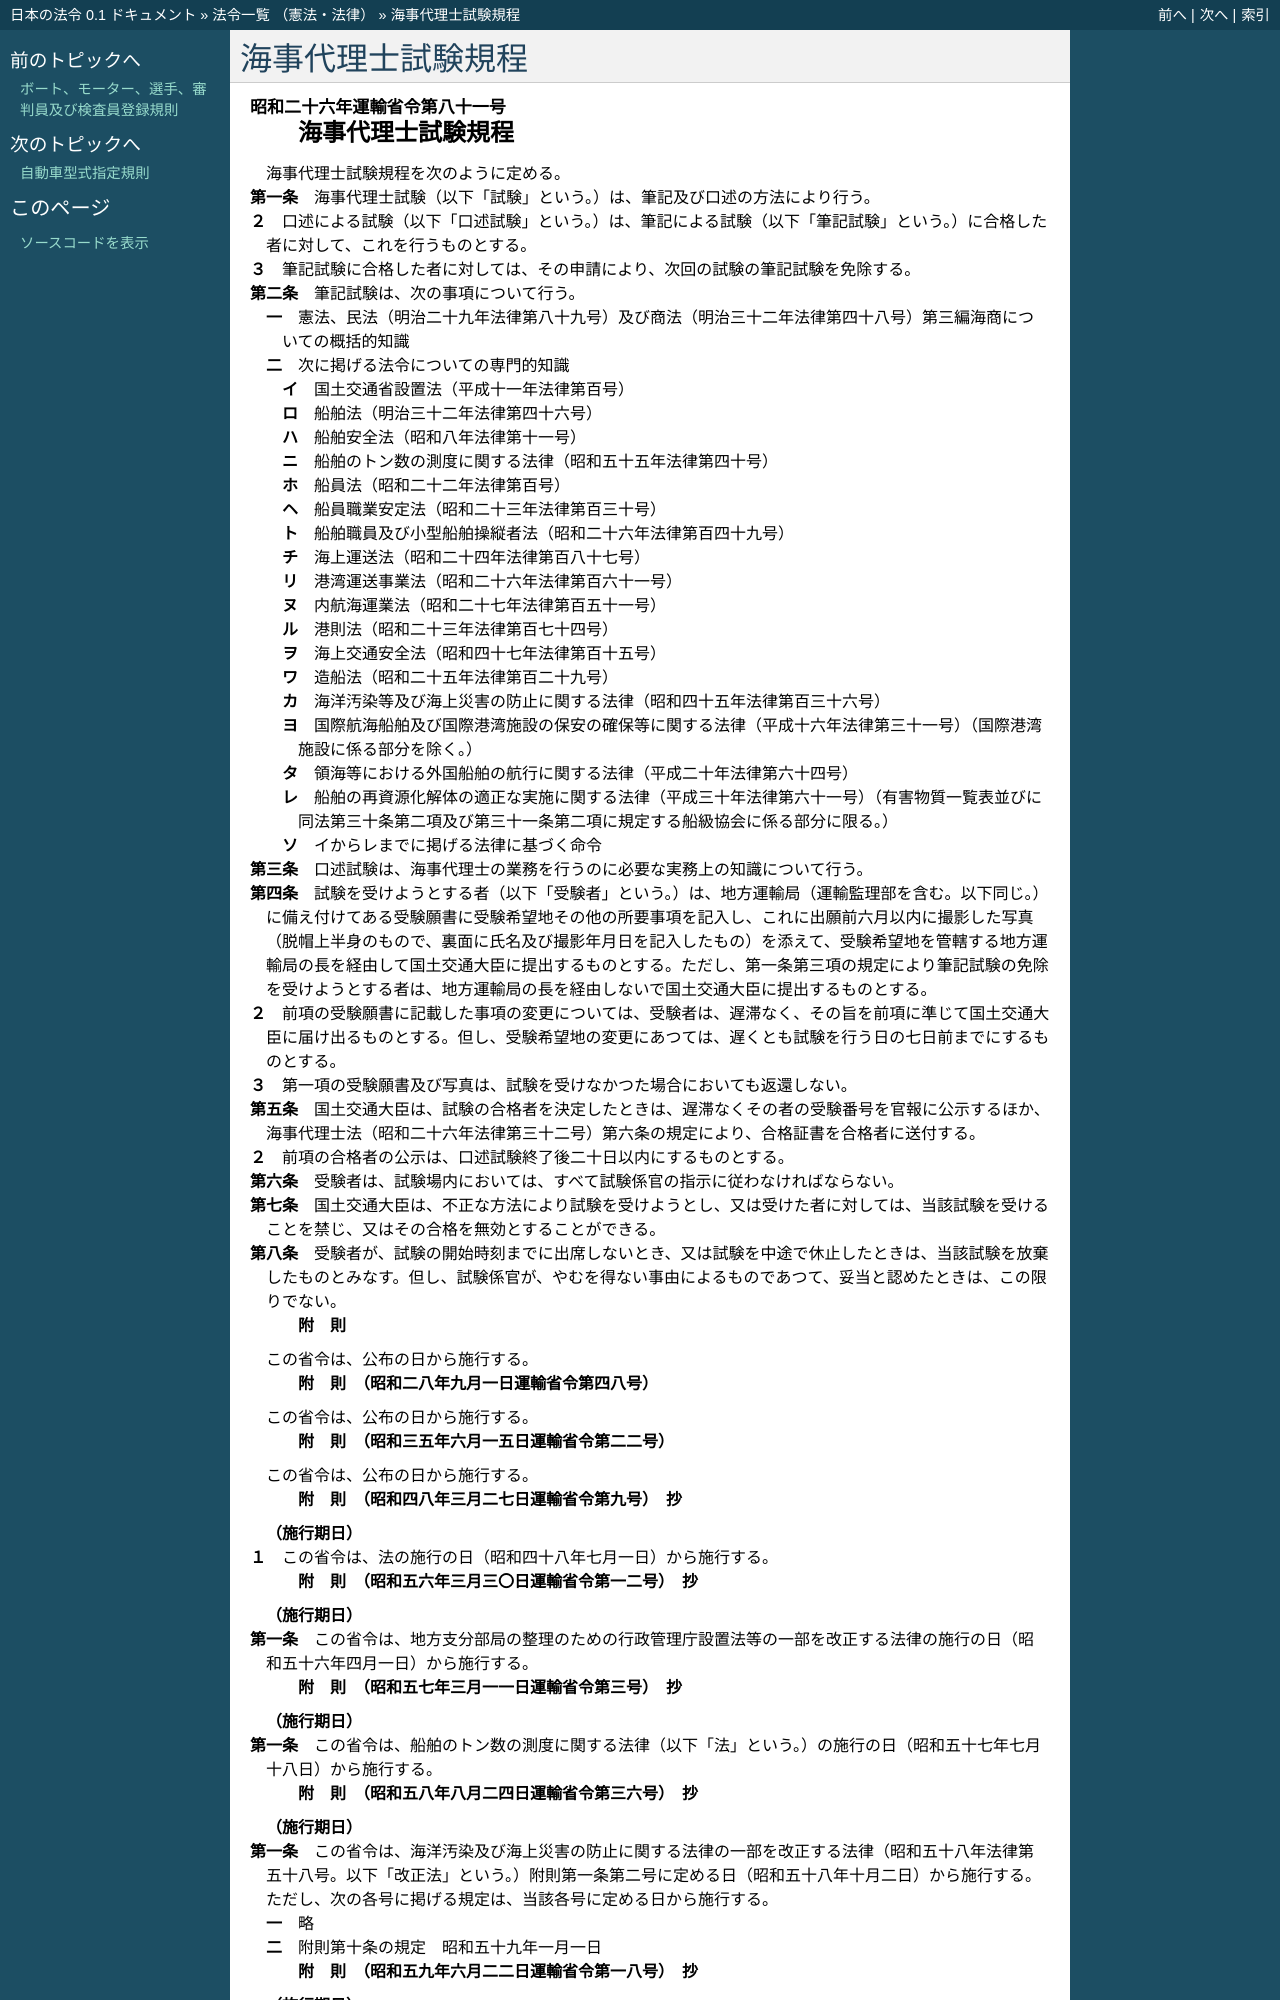

repository: ledmonster/japanese-law · page: doc/326/326M50000800081_20250626_431M60000800012.html · generator: sphinx

.. _326M50000800081_20250626_431M60000800012:

:orphan:

==================
海事代理士試験規程
==================

.. raw:: html
    
    
    <main id="contentsLaw" class="active">
    <div id="innerDocument" class="active">
    
    
    
    
    <div style="margin-bottom: 12px;">
    <div id="lawTitleNo" style="font-size: 1.067rem; font-weight: bold;" class="_shokanBoxParent">昭和二十六年運輸省令第八十一号<div class="_shokanBox"></div>
    <div class="_inyoBox" id="_inyo_"></div>
    </div>
    <div id="lawTitle" style="margin-left: 3rem; font-size: 1.5rem; font-weight: bold; line-height: 1.25em;" class="_shokanBoxParent">
    <span data-xpath="">海事代理士試験規程</span><div class="_shokanBox" id="_shokan_"><div class="_shokanBtnIcons"></div></div>
    <div class="_inyoBox" id="_inyo_"></div>
    </div>
    </div><section id="EnactStatement" class="active EnactStatement"><div class="_div_EnactStatement _shokanBoxParent" style="text-indent: 1em;">
    <span data-xpath="">海事代理士試験規程を次のように定める。</span><div class="_shokanBox" id="_shokan_"><div class="_shokanBtnIcons"></div></div>
    <div class="_inyoBox" id="_inyo_"></div>
    </div></section><section id="MainProvision" class="active MainProvision"><section id="" class="active Article"><div style="margin-left: 1em; text-indent: -1em;" id="" class="_div_ArticleTitle _shokanBoxParent">
    <span style="font-weight: bold;">第一条</span>　<span data-xpath="">海事代理士試験（以下「試験」という。）は、筆記及び口述の方法により行う。</span><div class="_shokanBox" id="_shokan_"><div class="_shokanBtnIcons"></div></div>
    <div class="_inyoBox" id="_inyo_"></div>
    </div>
    <div style="margin-left: 1em; text-indent: -1em;" class="_div_ParagraphSentence _shokanBoxParent">
    <span style="font-weight: bold;">２</span>　<span data-xpath="">口述による試験（以下「口述試験」という。）は、筆記による試験（以下「筆記試験」という。）に合格した者に対して、これを行うものとする。</span><div class="_shokanBox" id="_shokan_"><div class="_shokanBtnIcons"></div></div>
    <div class="_inyoBox" id="_inyo_"></div>
    </div>
    <div style="margin-left: 1em; text-indent: -1em;" class="_div_ParagraphSentence _shokanBoxParent">
    <span style="font-weight: bold;">３</span>　<span data-xpath="">筆記試験に合格した者に対しては、その申請により、次回の試験の筆記試験を免除する。</span><div class="_shokanBox" id="_shokan_"><div class="_shokanBtnIcons"></div></div>
    <div class="_inyoBox" id="_inyo_"></div>
    </div></section><section id="" class="active Article"><div style="margin-left: 1em; text-indent: -1em;" id="" class="_div_ArticleTitle _shokanBoxParent">
    <span style="font-weight: bold;">第二条</span>　<span data-xpath="">筆記試験は、次の事項について行う。</span><div class="_shokanBox" id="_shokan_"><div class="_shokanBtnIcons"></div></div>
    <div class="_inyoBox" id="_inyo_"></div>
    </div>
    <div id="" style="margin-left: 2em; text-indent: -1em;" class="_div_ItemSentence _shokanBoxParent">
    <span style="font-weight: bold;">一</span>　<span data-xpath="">憲法、民法（明治二十九年法律第八十九号）及び商法（明治三十二年法律第四十八号）第三編海商についての概括的知識</span><div class="_shokanBox" id="_shokan_"><div class="_shokanBtnIcons"></div></div>
    <div class="_inyoBox" id="_inyo_"></div>
    </div>
    <div id="" style="margin-left: 2em; text-indent: -1em;" class="_div_ItemSentence _shokanBoxParent">
    <span style="font-weight: bold;">二</span>　<span data-xpath="">次に掲げる法令についての専門的知識</span><div class="_shokanBox" id="_shokan_"><div class="_shokanBtnIcons"></div></div>
    <div class="_inyoBox" id="_inyo_"></div>
    </div>
    <div style="margin-left: 3em; text-indent: -1em;" class="_div_Subitem1Sentence _shokanBoxParent">
    <span style="font-weight: bold;">イ</span>　<span data-xpath="">国土交通省設置法（平成十一年法律第百号）</span><div class="_shokanBox" id="_shokan_"><div class="_shokanBtnIcons"></div></div>
    <div class="_inyoBox"></div>
    </div>
    <div style="margin-left: 3em; text-indent: -1em;" class="_div_Subitem1Sentence _shokanBoxParent">
    <span style="font-weight: bold;">ロ</span>　<span data-xpath="">船舶法（明治三十二年法律第四十六号）</span><div class="_shokanBox" id="_shokan_"><div class="_shokanBtnIcons"></div></div>
    <div class="_inyoBox"></div>
    </div>
    <div style="margin-left: 3em; text-indent: -1em;" class="_div_Subitem1Sentence _shokanBoxParent">
    <span style="font-weight: bold;">ハ</span>　<span data-xpath="">船舶安全法（昭和八年法律第十一号）</span><div class="_shokanBox" id="_shokan_"><div class="_shokanBtnIcons"></div></div>
    <div class="_inyoBox"></div>
    </div>
    <div style="margin-left: 3em; text-indent: -1em;" class="_div_Subitem1Sentence _shokanBoxParent">
    <span style="font-weight: bold;">ニ</span>　<span data-xpath="">船舶のトン数の測度に関する法律（昭和五十五年法律第四十号）</span><div class="_shokanBox" id="_shokan_"><div class="_shokanBtnIcons"></div></div>
    <div class="_inyoBox"></div>
    </div>
    <div style="margin-left: 3em; text-indent: -1em;" class="_div_Subitem1Sentence _shokanBoxParent">
    <span style="font-weight: bold;">ホ</span>　<span data-xpath="">船員法（昭和二十二年法律第百号）</span><div class="_shokanBox" id="_shokan_"><div class="_shokanBtnIcons"></div></div>
    <div class="_inyoBox"></div>
    </div>
    <div style="margin-left: 3em; text-indent: -1em;" class="_div_Subitem1Sentence _shokanBoxParent">
    <span style="font-weight: bold;">ヘ</span>　<span data-xpath="">船員職業安定法（昭和二十三年法律第百三十号）</span><div class="_shokanBox" id="_shokan_"><div class="_shokanBtnIcons"></div></div>
    <div class="_inyoBox"></div>
    </div>
    <div style="margin-left: 3em; text-indent: -1em;" class="_div_Subitem1Sentence _shokanBoxParent">
    <span style="font-weight: bold;">ト</span>　<span data-xpath="">船舶職員及び小型船舶操縦者法（昭和二十六年法律第百四十九号）</span><div class="_shokanBox" id="_shokan_"><div class="_shokanBtnIcons"></div></div>
    <div class="_inyoBox"></div>
    </div>
    <div style="margin-left: 3em; text-indent: -1em;" class="_div_Subitem1Sentence _shokanBoxParent">
    <span style="font-weight: bold;">チ</span>　<span data-xpath="">海上運送法（昭和二十四年法律第百八十七号）</span><div class="_shokanBox" id="_shokan_"><div class="_shokanBtnIcons"></div></div>
    <div class="_inyoBox"></div>
    </div>
    <div style="margin-left: 3em; text-indent: -1em;" class="_div_Subitem1Sentence _shokanBoxParent">
    <span style="font-weight: bold;">リ</span>　<span data-xpath="">港湾運送事業法（昭和二十六年法律第百六十一号）</span><div class="_shokanBox" id="_shokan_"><div class="_shokanBtnIcons"></div></div>
    <div class="_inyoBox"></div>
    </div>
    <div style="margin-left: 3em; text-indent: -1em;" class="_div_Subitem1Sentence _shokanBoxParent">
    <span style="font-weight: bold;">ヌ</span>　<span data-xpath="">内航海運業法（昭和二十七年法律第百五十一号）</span><div class="_shokanBox" id="_shokan_"><div class="_shokanBtnIcons"></div></div>
    <div class="_inyoBox"></div>
    </div>
    <div style="margin-left: 3em; text-indent: -1em;" class="_div_Subitem1Sentence _shokanBoxParent">
    <span style="font-weight: bold;">ル</span>　<span data-xpath="">港則法（昭和二十三年法律第百七十四号）</span><div class="_shokanBox" id="_shokan_"><div class="_shokanBtnIcons"></div></div>
    <div class="_inyoBox"></div>
    </div>
    <div style="margin-left: 3em; text-indent: -1em;" class="_div_Subitem1Sentence _shokanBoxParent">
    <span style="font-weight: bold;">ヲ</span>　<span data-xpath="">海上交通安全法（昭和四十七年法律第百十五号）</span><div class="_shokanBox" id="_shokan_"><div class="_shokanBtnIcons"></div></div>
    <div class="_inyoBox"></div>
    </div>
    <div style="margin-left: 3em; text-indent: -1em;" class="_div_Subitem1Sentence _shokanBoxParent">
    <span style="font-weight: bold;">ワ</span>　<span data-xpath="">造船法（昭和二十五年法律第百二十九号）</span><div class="_shokanBox" id="_shokan_"><div class="_shokanBtnIcons"></div></div>
    <div class="_inyoBox"></div>
    </div>
    <div style="margin-left: 3em; text-indent: -1em;" class="_div_Subitem1Sentence _shokanBoxParent">
    <span style="font-weight: bold;">カ</span>　<span data-xpath="">海洋汚染等及び海上災害の防止に関する法律（昭和四十五年法律第百三十六号）</span><div class="_shokanBox" id="_shokan_"><div class="_shokanBtnIcons"></div></div>
    <div class="_inyoBox"></div>
    </div>
    <div style="margin-left: 3em; text-indent: -1em;" class="_div_Subitem1Sentence _shokanBoxParent">
    <span style="font-weight: bold;">ヨ</span>　<span data-xpath="">国際航海船舶及び国際港湾施設の保安の確保等に関する法律（平成十六年法律第三十一号）（国際港湾施設に係る部分を除く。）</span><div class="_shokanBox" id="_shokan_"><div class="_shokanBtnIcons"></div></div>
    <div class="_inyoBox"></div>
    </div>
    <div style="margin-left: 3em; text-indent: -1em;" class="_div_Subitem1Sentence _shokanBoxParent">
    <span style="font-weight: bold;">タ</span>　<span data-xpath="">領海等における外国船舶の航行に関する法律（平成二十年法律第六十四号）</span><div class="_shokanBox" id="_shokan_"><div class="_shokanBtnIcons"></div></div>
    <div class="_inyoBox"></div>
    </div>
    <div style="margin-left: 3em; text-indent: -1em;" class="_div_Subitem1Sentence _shokanBoxParent">
    <span style="font-weight: bold;">レ</span>　<span data-xpath="">船舶の再資源化解体の適正な実施に関する法律（平成三十年法律第六十一号）（有害物質一覧表並びに同法第三十条第二項及び第三十一条第二項に規定する船級協会に係る部分に限る。）</span><div class="_shokanBox" id="_shokan_"><div class="_shokanBtnIcons"></div></div>
    <div class="_inyoBox"></div>
    </div>
    <div style="margin-left: 3em; text-indent: -1em;" class="_div_Subitem1Sentence _shokanBoxParent">
    <span style="font-weight: bold;">ソ</span>　<span data-xpath="">イからレまでに掲げる法律に基づく命令</span><div class="_shokanBox" id="_shokan_"><div class="_shokanBtnIcons"></div></div>
    <div class="_inyoBox"></div>
    </div></section><section id="" class="active Article"><div style="margin-left: 1em; text-indent: -1em;" id="" class="_div_ArticleTitle _shokanBoxParent">
    <span style="font-weight: bold;">第三条</span>　<span data-xpath="">口述試験は、海事代理士の業務を行うのに必要な実務上の知識について行う。</span><div class="_shokanBox" id="_shokan_"><div class="_shokanBtnIcons"></div></div>
    <div class="_inyoBox" id="_inyo_"></div>
    </div></section><section id="" class="active Article"><div style="margin-left: 1em; text-indent: -1em;" id="" class="_div_ArticleTitle _shokanBoxParent">
    <span style="font-weight: bold;">第四条</span>　<span data-xpath="">試験を受けようとする者（以下「受験者」という。）は、地方運輸局（運輸監理部を含む。以下同じ。）に備え付けてある受験願書に受験希望地その他の所要事項を記入し、これに出願前六月以内に撮影した写真（脱帽上半身のもので、裏面に氏名及び撮影年月日を記入したもの）を添えて、受験希望地を管轄する地方運輸局の長を経由して国土交通大臣に提出するものとする。</span><span data-xpath="">ただし、第一条第三項の規定により筆記試験の免除を受けようとする者は、地方運輸局の長を経由しないで国土交通大臣に提出するものとする。</span><div class="_shokanBox" id="_shokan_"><div class="_shokanBtnIcons"></div></div>
    <div class="_inyoBox" id="_inyo_"></div>
    </div>
    <div style="margin-left: 1em; text-indent: -1em;" class="_div_ParagraphSentence _shokanBoxParent">
    <span style="font-weight: bold;">２</span>　<span data-xpath="">前項の受験願書に記載した事項の変更については、受験者は、遅滞なく、その旨を前項に準じて国土交通大臣に届け出るものとする。</span><span data-xpath="">但し、受験希望地の変更にあつては、遅くとも試験を行う日の七日前までにするものとする。</span><div class="_shokanBox" id="_shokan_"><div class="_shokanBtnIcons"></div></div>
    <div class="_inyoBox" id="_inyo_"></div>
    </div>
    <div style="margin-left: 1em; text-indent: -1em;" class="_div_ParagraphSentence _shokanBoxParent">
    <span style="font-weight: bold;">３</span>　<span data-xpath="">第一項の受験願書及び写真は、試験を受けなかつた場合においても返還しない。</span><div class="_shokanBox" id="_shokan_"><div class="_shokanBtnIcons"></div></div>
    <div class="_inyoBox" id="_inyo_"></div>
    </div></section><section id="" class="active Article"><div style="margin-left: 1em; text-indent: -1em;" id="" class="_div_ArticleTitle _shokanBoxParent">
    <span style="font-weight: bold;">第五条</span>　<span data-xpath="">国土交通大臣は、試験の合格者を決定したときは、遅滞なくその者の受験番号を官報に公示するほか、海事代理士法（昭和二十六年法律第三十二号）第六条の規定により、合格証書を合格者に送付する。</span><div class="_shokanBox" id="_shokan_"><div class="_shokanBtnIcons"></div></div>
    <div class="_inyoBox" id="_inyo_"></div>
    </div>
    <div style="margin-left: 1em; text-indent: -1em;" class="_div_ParagraphSentence _shokanBoxParent">
    <span style="font-weight: bold;">２</span>　<span data-xpath="">前項の合格者の公示は、口述試験終了後二十日以内にするものとする。</span><div class="_shokanBox" id="_shokan_"><div class="_shokanBtnIcons"></div></div>
    <div class="_inyoBox" id="_inyo_"></div>
    </div></section><section id="" class="active Article"><div style="margin-left: 1em; text-indent: -1em;" id="" class="_div_ArticleTitle _shokanBoxParent">
    <span style="font-weight: bold;">第六条</span>　<span data-xpath="">受験者は、試験場内においては、すべて試験係官の指示に従わなければならない。</span><div class="_shokanBox" id="_shokan_"><div class="_shokanBtnIcons"></div></div>
    <div class="_inyoBox" id="_inyo_"></div>
    </div></section><section id="" class="active Article"><div style="margin-left: 1em; text-indent: -1em;" id="" class="_div_ArticleTitle _shokanBoxParent">
    <span style="font-weight: bold;">第七条</span>　<span data-xpath="">国土交通大臣は、不正な方法により試験を受けようとし、又は受けた者に対しては、当該試験を受けることを禁じ、又はその合格を無効とすることができる。</span><div class="_shokanBox" id="_shokan_"><div class="_shokanBtnIcons"></div></div>
    <div class="_inyoBox" id="_inyo_"></div>
    </div></section><section id="" class="active Article"><div style="margin-left: 1em; text-indent: -1em;" id="" class="_div_ArticleTitle _shokanBoxParent">
    <span style="font-weight: bold;">第八条</span>　<span data-xpath="">受験者が、試験の開始時刻までに出席しないとき、又は試験を中途で休止したときは、当該試験を放棄したものとみなす。</span><span data-xpath="">但し、試験係官が、やむを得ない事由によるものであつて、妥当と認めたときは、この限りでない。</span><div class="_shokanBox" id="_shokan_"><div class="_shokanBtnIcons"></div></div>
    <div class="_inyoBox" id="_inyo_"></div>
    </div></section></section><section id="" class="active SupplProvision"><div class="_div_SupplProvisionLabel SupplProvisionLabel _shokanBoxParent" style="margin-bottom: 10px; margin-left: 3em; font-weight: bold;">
    <span data-xpath="">附　則</span><div class="_shokanBox" id="_shokan_"><div class="_shokanBtnIcons"></div></div>
    <div class="_inyoBox" id="_inyo_"></div>
    </div>
    <section class="active Paragraph"><div style="text-indent: 1em;" class="_div_ParagraphSentence _shokanBoxParent">
    <span data-xpath="">この省令は、公布の日から施行する。</span><div class="_shokanBox" id="_shokan_"><div class="_shokanBtnIcons"></div></div>
    <div class="_inyoBox" id="_inyo_"></div>
    </div></section></section><section id="" class="active SupplProvision"><div class="_div_SupplProvisionLabel SupplProvisionLabel _shokanBoxParent" style="margin-bottom: 10px; margin-left: 3em; font-weight: bold;">
    <span data-xpath="">附　則</span>　（昭和二八年九月一日運輸省令第四八号）<div class="_shokanBox" id="_shokan_"><div class="_shokanBtnIcons"></div></div>
    <div class="_inyoBox" id="_inyo_"></div>
    </div>
    <section class="active Paragraph"><div style="text-indent: 1em;" class="_div_ParagraphSentence _shokanBoxParent">
    <span data-xpath="">この省令は、公布の日から施行する。</span><div class="_shokanBox" id="_shokan_"><div class="_shokanBtnIcons"></div></div>
    <div class="_inyoBox" id="_inyo_"></div>
    </div></section></section><section id="" class="active SupplProvision"><div class="_div_SupplProvisionLabel SupplProvisionLabel _shokanBoxParent" style="margin-bottom: 10px; margin-left: 3em; font-weight: bold;">
    <span data-xpath="">附　則</span>　（昭和三五年六月一五日運輸省令第二二号）<div class="_shokanBox" id="_shokan_"><div class="_shokanBtnIcons"></div></div>
    <div class="_inyoBox" id="_inyo_"></div>
    </div>
    <section class="active Paragraph"><div style="text-indent: 1em;" class="_div_ParagraphSentence _shokanBoxParent">
    <span data-xpath="">この省令は、公布の日から施行する。</span><div class="_shokanBox" id="_shokan_"><div class="_shokanBtnIcons"></div></div>
    <div class="_inyoBox" id="_inyo_"></div>
    </div></section></section><section id="" class="active SupplProvision"><div class="_div_SupplProvisionLabel SupplProvisionLabel _shokanBoxParent" style="margin-bottom: 10px; margin-left: 3em; font-weight: bold;">
    <span data-xpath="">附　則</span>　（昭和四八年三月二七日運輸省令第九号）　抄<div class="_shokanBox" id="_shokan_"><div class="_shokanBtnIcons"></div></div>
    <div class="_inyoBox" id="_inyo_"></div>
    </div>
    <section class="active Paragraph"><div id="" style="margin-left: 1em; font-weight: bold;" class="_div_ParagraphCaption _shokanBoxParent">
    <span data-xpath="">（施行期日）</span><div class="_shokanBox"></div>
    <div class="_inyoBox"></div>
    </div>
    <div style="margin-left: 1em; text-indent: -1em;" class="_div_ParagraphSentence _shokanBoxParent">
    <span style="font-weight: bold;">１</span>　<span data-xpath="">この省令は、法の施行の日（昭和四十八年七月一日）から施行する。</span><div class="_shokanBox" id="_shokan_"><div class="_shokanBtnIcons"></div></div>
    <div class="_inyoBox" id="_inyo_"></div>
    </div></section></section><section id="" class="active SupplProvision"><div class="_div_SupplProvisionLabel SupplProvisionLabel _shokanBoxParent" style="margin-bottom: 10px; margin-left: 3em; font-weight: bold;">
    <span data-xpath="">附　則</span>　（昭和五六年三月三〇日運輸省令第一二号）　抄<div class="_shokanBox" id="_shokan_"><div class="_shokanBtnIcons"></div></div>
    <div class="_inyoBox" id="_inyo_"></div>
    </div>
    <section id="" class="active Article"><div style="margin-left: 1em; font-weight: bold;" class="_div_ArticleCaption _shokanBoxParent">
    <span data-xpath="">（施行期日）</span><div class="_shokanBox" id="_shokan_"><div class="_shokanBtnIcons"></div></div>
    <div class="_inyoBox" id="_inyo_"></div>
    </div>
    <div style="margin-left: 1em; text-indent: -1em;" id="" class="_div_ArticleTitle _shokanBoxParent">
    <span style="font-weight: bold;">第一条</span>　<span data-xpath="">この省令は、地方支分部局の整理のための行政管理庁設置法等の一部を改正する法律の施行の日（昭和五十六年四月一日）から施行する。</span><div class="_shokanBox" id="_shokan_"><div class="_shokanBtnIcons"></div></div>
    <div class="_inyoBox" id="_inyo_"></div>
    </div></section></section><section id="" class="active SupplProvision"><div class="_div_SupplProvisionLabel SupplProvisionLabel _shokanBoxParent" style="margin-bottom: 10px; margin-left: 3em; font-weight: bold;">
    <span data-xpath="">附　則</span>　（昭和五七年三月一一日運輸省令第三号）　抄<div class="_shokanBox" id="_shokan_"><div class="_shokanBtnIcons"></div></div>
    <div class="_inyoBox" id="_inyo_"></div>
    </div>
    <section id="" class="active Article"><div style="margin-left: 1em; font-weight: bold;" class="_div_ArticleCaption _shokanBoxParent">
    <span data-xpath="">（施行期日）</span><div class="_shokanBox" id="_shokan_"><div class="_shokanBtnIcons"></div></div>
    <div class="_inyoBox" id="_inyo_"></div>
    </div>
    <div style="margin-left: 1em; text-indent: -1em;" id="" class="_div_ArticleTitle _shokanBoxParent">
    <span style="font-weight: bold;">第一条</span>　<span data-xpath="">この省令は、船舶のトン数の測度に関する法律（以下「法」という。）の施行の日（昭和五十七年七月十八日）から施行する。</span><div class="_shokanBox" id="_shokan_"><div class="_shokanBtnIcons"></div></div>
    <div class="_inyoBox" id="_inyo_"></div>
    </div></section></section><section id="" class="active SupplProvision"><div class="_div_SupplProvisionLabel SupplProvisionLabel _shokanBoxParent" style="margin-bottom: 10px; margin-left: 3em; font-weight: bold;">
    <span data-xpath="">附　則</span>　（昭和五八年八月二四日運輸省令第三六号）　抄<div class="_shokanBox" id="_shokan_"><div class="_shokanBtnIcons"></div></div>
    <div class="_inyoBox" id="_inyo_"></div>
    </div>
    <section id="" class="active Article"><div style="margin-left: 1em; font-weight: bold;" class="_div_ArticleCaption _shokanBoxParent">
    <span data-xpath="">（施行期日）</span><div class="_shokanBox" id="_shokan_"><div class="_shokanBtnIcons"></div></div>
    <div class="_inyoBox" id="_inyo_"></div>
    </div>
    <div style="margin-left: 1em; text-indent: -1em;" id="" class="_div_ArticleTitle _shokanBoxParent">
    <span style="font-weight: bold;">第一条</span>　<span data-xpath="">この省令は、海洋汚染及び海上災害の防止に関する法律の一部を改正する法律（昭和五十八年法律第五十八号。以下「改正法」という。）附則第一条第二号に定める日（昭和五十八年十月二日）から施行する。</span><span data-xpath="">ただし、次の各号に掲げる規定は、当該各号に定める日から施行する。</span><div class="_shokanBox" id="_shokan_"><div class="_shokanBtnIcons"></div></div>
    <div class="_inyoBox" id="_inyo_"></div>
    </div>
    <div id="" style="margin-left: 2em; text-indent: -1em;" class="_div_ItemSentence _shokanBoxParent">
    <span style="font-weight: bold;">一</span>　<span data-xpath="">略</span><div class="_shokanBox" id="_shokan_"><div class="_shokanBtnIcons"></div></div>
    <div class="_inyoBox" id="_inyo_"></div>
    </div>
    <div id="" style="margin-left: 2em; text-indent: -1em;" class="_div_ItemSentence _shokanBoxParent">
    <span style="font-weight: bold;">二</span>　<span data-xpath="">附則第十条の規定</span>　<span data-xpath="">昭和五十九年一月一日</span><div class="_shokanBox" id="_shokan_"><div class="_shokanBtnIcons"></div></div>
    <div class="_inyoBox" id="_inyo_"></div>
    </div></section></section><section id="" class="active SupplProvision"><div class="_div_SupplProvisionLabel SupplProvisionLabel _shokanBoxParent" style="margin-bottom: 10px; margin-left: 3em; font-weight: bold;">
    <span data-xpath="">附　則</span>　（昭和五九年六月二二日運輸省令第一八号）　抄<div class="_shokanBox" id="_shokan_"><div class="_shokanBtnIcons"></div></div>
    <div class="_inyoBox" id="_inyo_"></div>
    </div>
    <section id="" class="active Article"><div style="margin-left: 1em; font-weight: bold;" class="_div_ArticleCaption _shokanBoxParent">
    <span data-xpath="">（施行期日）</span><div class="_shokanBox" id="_shokan_"><div class="_shokanBtnIcons"></div></div>
    <div class="_inyoBox" id="_inyo_"></div>
    </div>
    <div style="margin-left: 1em; text-indent: -1em;" id="" class="_div_ArticleTitle _shokanBoxParent">
    <span style="font-weight: bold;">第一条</span>　<span data-xpath="">この省令は、昭和五十九年七月一日から施行する。</span><div class="_shokanBox" id="_shokan_"><div class="_shokanBtnIcons"></div></div>
    <div class="_inyoBox" id="_inyo_"></div>
    </div></section
